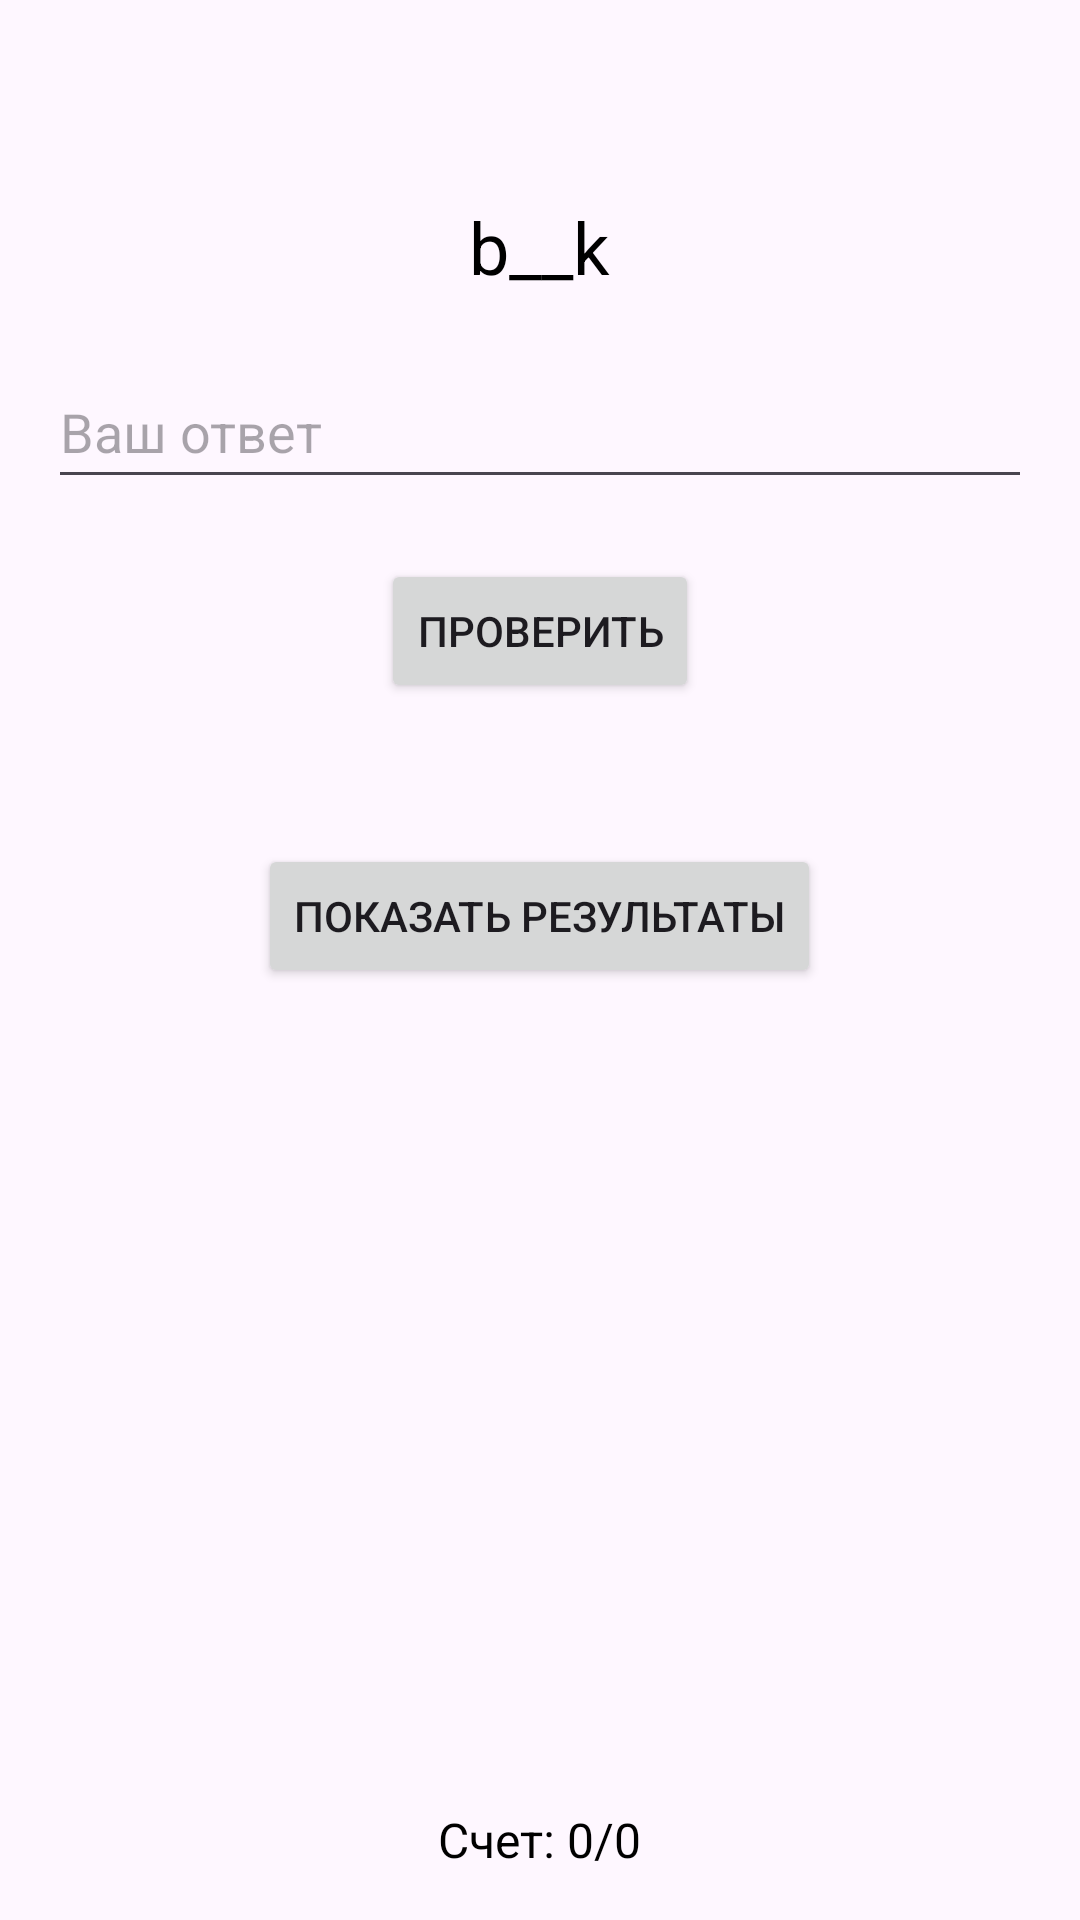

Android layout source for this screen:
<!-- AndroidManifest.xml: application theme Theme.MasterEnglish -->
<!-- res/layout/activity_task_spelling.xml -->
<RelativeLayout xmlns:android="http://schemas.android.com/apk/res/android"
    android:layout_width="match_parent"
    android:layout_height="match_parent"
    android:padding="16dp">

    <TextView
        android:id="@+id/tv_task"
        android:layout_width="wrap_content"
        android:layout_height="wrap_content"
        android:layout_centerHorizontal="true"
        android:layout_marginTop="50dp"
        android:text="b__k"
        android:textColor="#000"
        android:textSize="24sp" />

    <EditText
        android:id="@+id/et_answer"
        android:layout_width="match_parent"
        android:layout_height="wrap_content"
        android:layout_below="@id/tv_task"
        android:layout_marginTop="20dp"
        android:hint="Ваш ответ"
        android:inputType="text"
        android:minHeight="48dp" />

    <Button
        android:id="@+id/btn_submit"
        android:layout_width="wrap_content"
        android:layout_height="wrap_content"
        android:layout_below="@id/et_answer"
        android:layout_centerHorizontal="true"
        android:layout_marginTop="20dp"
        android:text="Проверить" />

    <TextView
        android:id="@+id/tv_result"
        android:layout_width="wrap_content"
        android:layout_height="wrap_content"
        android:layout_below="@id/btn_submit"
        android:layout_centerHorizontal="true"
        android:text=""
        android:textSize="20sp" />

    <TextView
        android:id="@+id/tv_score"
        android:layout_width="wrap_content"
        android:layout_height="wrap_content"
        android:layout_alignParentBottom="true"
        android:layout_centerHorizontal="true"
        android:text="Счет: 0/0"
        android:textSize="16sp"
        android:textColor="#000" />
    <Button
        android:id="@+id/btn_show_results"
        android:layout_width="wrap_content"
        android:layout_height="wrap_content"
        android:layout_centerHorizontal="true"
        android:layout_below="@id/tv_result"
        android:layout_marginTop="20dp"
        android:text="Показать результаты" />

</RelativeLayout>
<!-- resources referenced by this layout -->
<resources>
  <style name="Theme.MasterEnglish" parent="Base.Theme.MasterEnglish" />
  <style name="Base.Theme.MasterEnglish" parent="Theme.Material3.DayNight.NoActionBar">
          
          
      </style>
</resources>
